Image classification data set "dataset_test_7" (Team-5C2-Polije/plantify-leaf-detection on GitHub). Class labels (2): sakit, sehat.

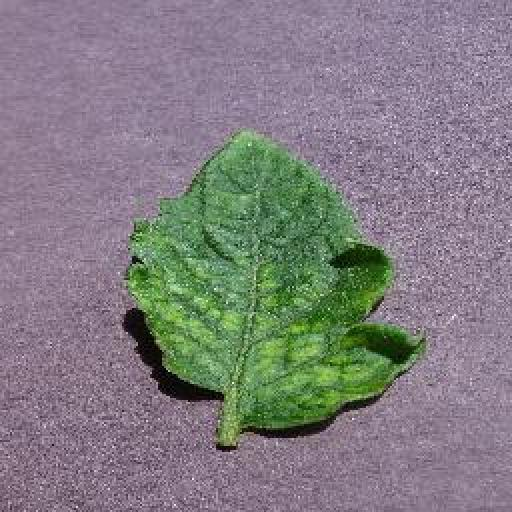
Label: sehat

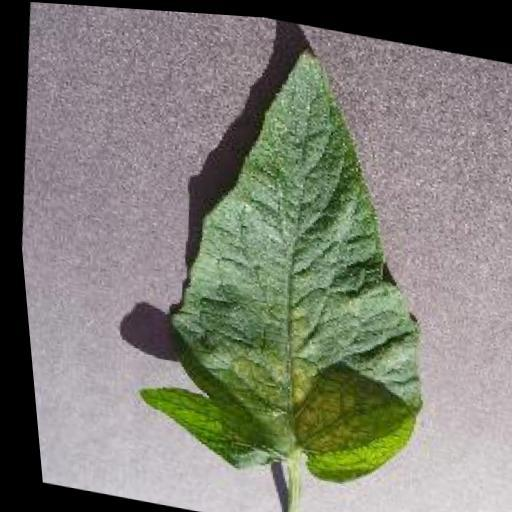
Label: sehat

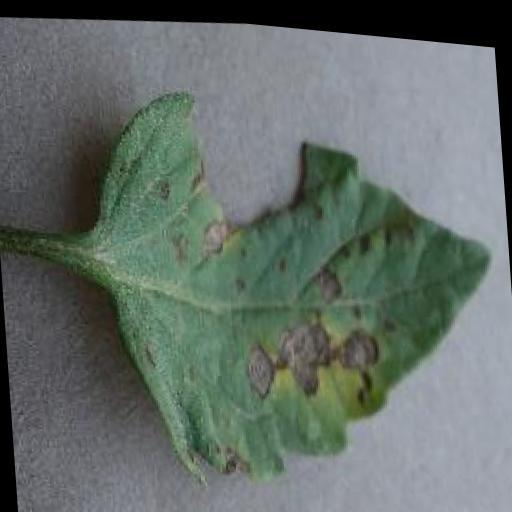
Label: sakit

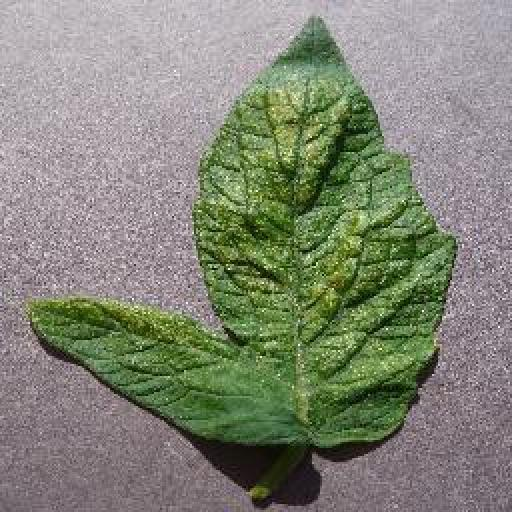
Label: sehat

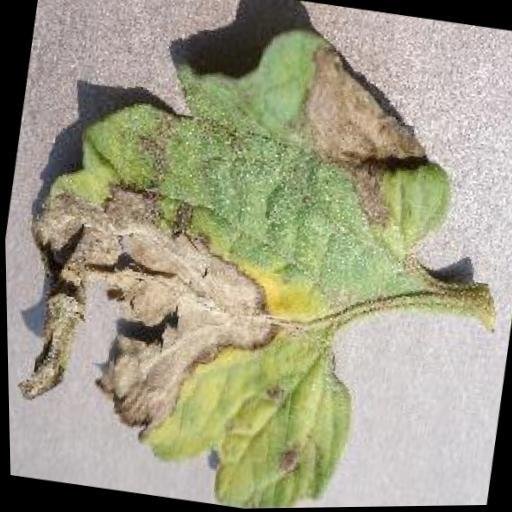
Label: sakit

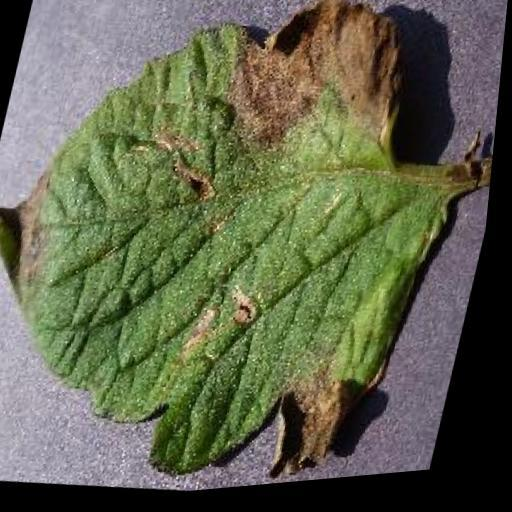
Label: sakit
